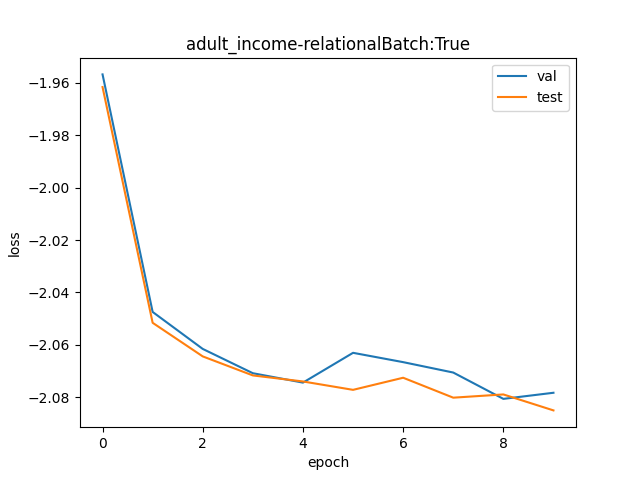

The table this chart was drawn from, first rows:
val, test
0.1413, 0.1406
0.1291, 0.1285
0.1273, 0.1269
0.1261, 0.126
0.1256, 0.1257
0.1271, 0.1253
0.1266, 0.1259
0.1261, 0.1249
0.1249, 0.1251
0.1251, 0.1243
